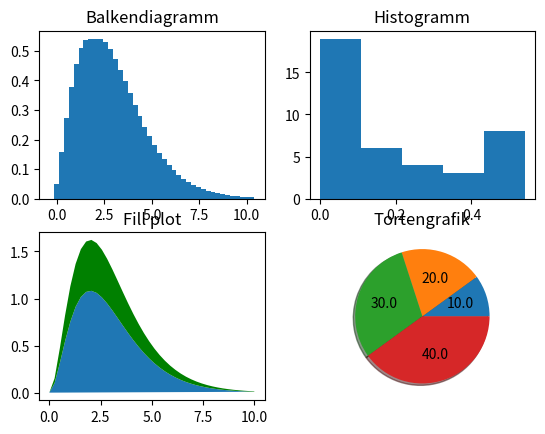

The matplotlib source for this figure:
# -*- coding: utf-8 -*-
"""
Created on Tue Sep 10 18:55:33 2013

@author: jschulz1
"""
import numpy as np  # NumPy (multidimensional arrays, linear algebra, ...)
import scipy as sp  # SciPy (signal and image processing library)
import matplotlib as mpl         # Matplotlib (2D/3D plotting library)
import matplotlib.pyplot as plt  # Matplotlib's pyplot: MATLAB-like syntax
from pylab import *              # Matplotlib's pylab interface

#Daten
n = linspace(0,10,40)
y = n**2.*exp(-n)

#Balkendiagramm
subplot(2,2,1)
bar(n,y),title('Balkendiagramm')

#Histogramm
subplot(2,2,2)
hist(y,5),title('Histogramm')

#Area plot
subplot(2,2,3)
fill(n,2*y)
fill_between(n,3*y,2*y,facecolor='green')
title('Fill plot')

#Tortengrafik
subplot(2,2,4)
pie([ 1,2,3,4],autopct='%1.1f', shadow=True)
title('Tortengrafik')
